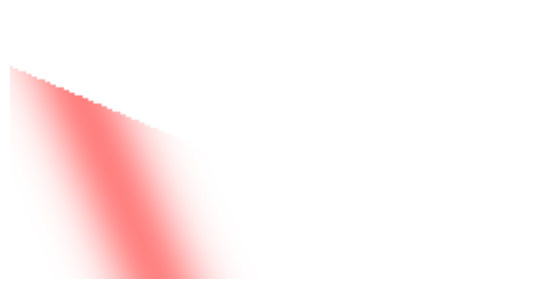

Source code (Python): (Note: this script raises an exception after producing the figure.)
import json
import os
import numpy as np
import math
import matplotlib.pyplot as plt
import matplotlib as mpl
import pandas as pd

cdict = {'red':   [(0.0,  1, 1),
                   (0.5,  1, 1),
                   (1.0,  1, 1)],

         'green': [(0.0,  0.0, 0.0),
                   (1.0,  0.0, 0.0)],

         'blue':  [(0.0,  0.0, 0.0),
                   (1.0,  0.0, 0.0)],
                   
         'alpha':  [(0.0,  0.0, 0.0),
                   (1.0,  0.5, 0.5)],
                   }

def plume(s_x, s_y, t_x, t_y, windspeed, windDir):
    x = t_x - s_x
    y = t_y - s_y
    alpha = math.radians(windDir)
    a_x = x * math.cos(alpha) - y * math.sin(alpha)
    a_y = x * math.sin(alpha) - y * math.cos(alpha)
    return plumeModel(a_x, a_y, windspeed)

def plumeModel(x, y, windspeed):
    if x <= 0:
        return 0
    sigY = .04738 * x + 125.6
    sigZ = .02090 * x + 120.2
    eComp = math.exp(-((1/(2*sigZ))+((math.pow(y,2))/(2*sigY)))) 
    return (1/(math.pi*windspeed*sigY*sigZ)) * eComp

def mapPlume(s_x, s_y, windspeed, windDir, n, m):
    colorgrad = mpl.colors.LinearSegmentedColormap("Concentration", cdict)
    plumeMap = np.zeros((m, n))
    for i,v in enumerate([x / 10.0 for x in range(5, n*10, 10)]):
        for j,k in enumerate([x / 10.0 for x in range(5, m*10, 10)]):
            print(str(s_y) + " " + str(v) + " " + str(k))
            print(str(plume(s_x, s_y, v, k, windspeed, windDir)))
            plumeMap[j, i] = plume(s_x, s_y, v, k, windspeed, windDir)
            print(str(v))
            print(str(i) + ", " + str(j) + " = " + str(plumeMap[j,i]))
    plt.rcParams["figure.figsize"] = [7.00, 3.50]
    data = plumeMap
    plt.imshow(data, cmap=colorgrad)
    plt.axis('off')
    plt.savefig(os.path.dirname(os.path.realpath(__file__)) + '\\img\\' + str(s_x) + "_" + str(s_y) + "_" + str(windDir) + ".png")
    plt.show()


if __name__ == "__main__":
    mapPlume(25.7, 32.1, 1, 246.93207131333335, 200, 100)
